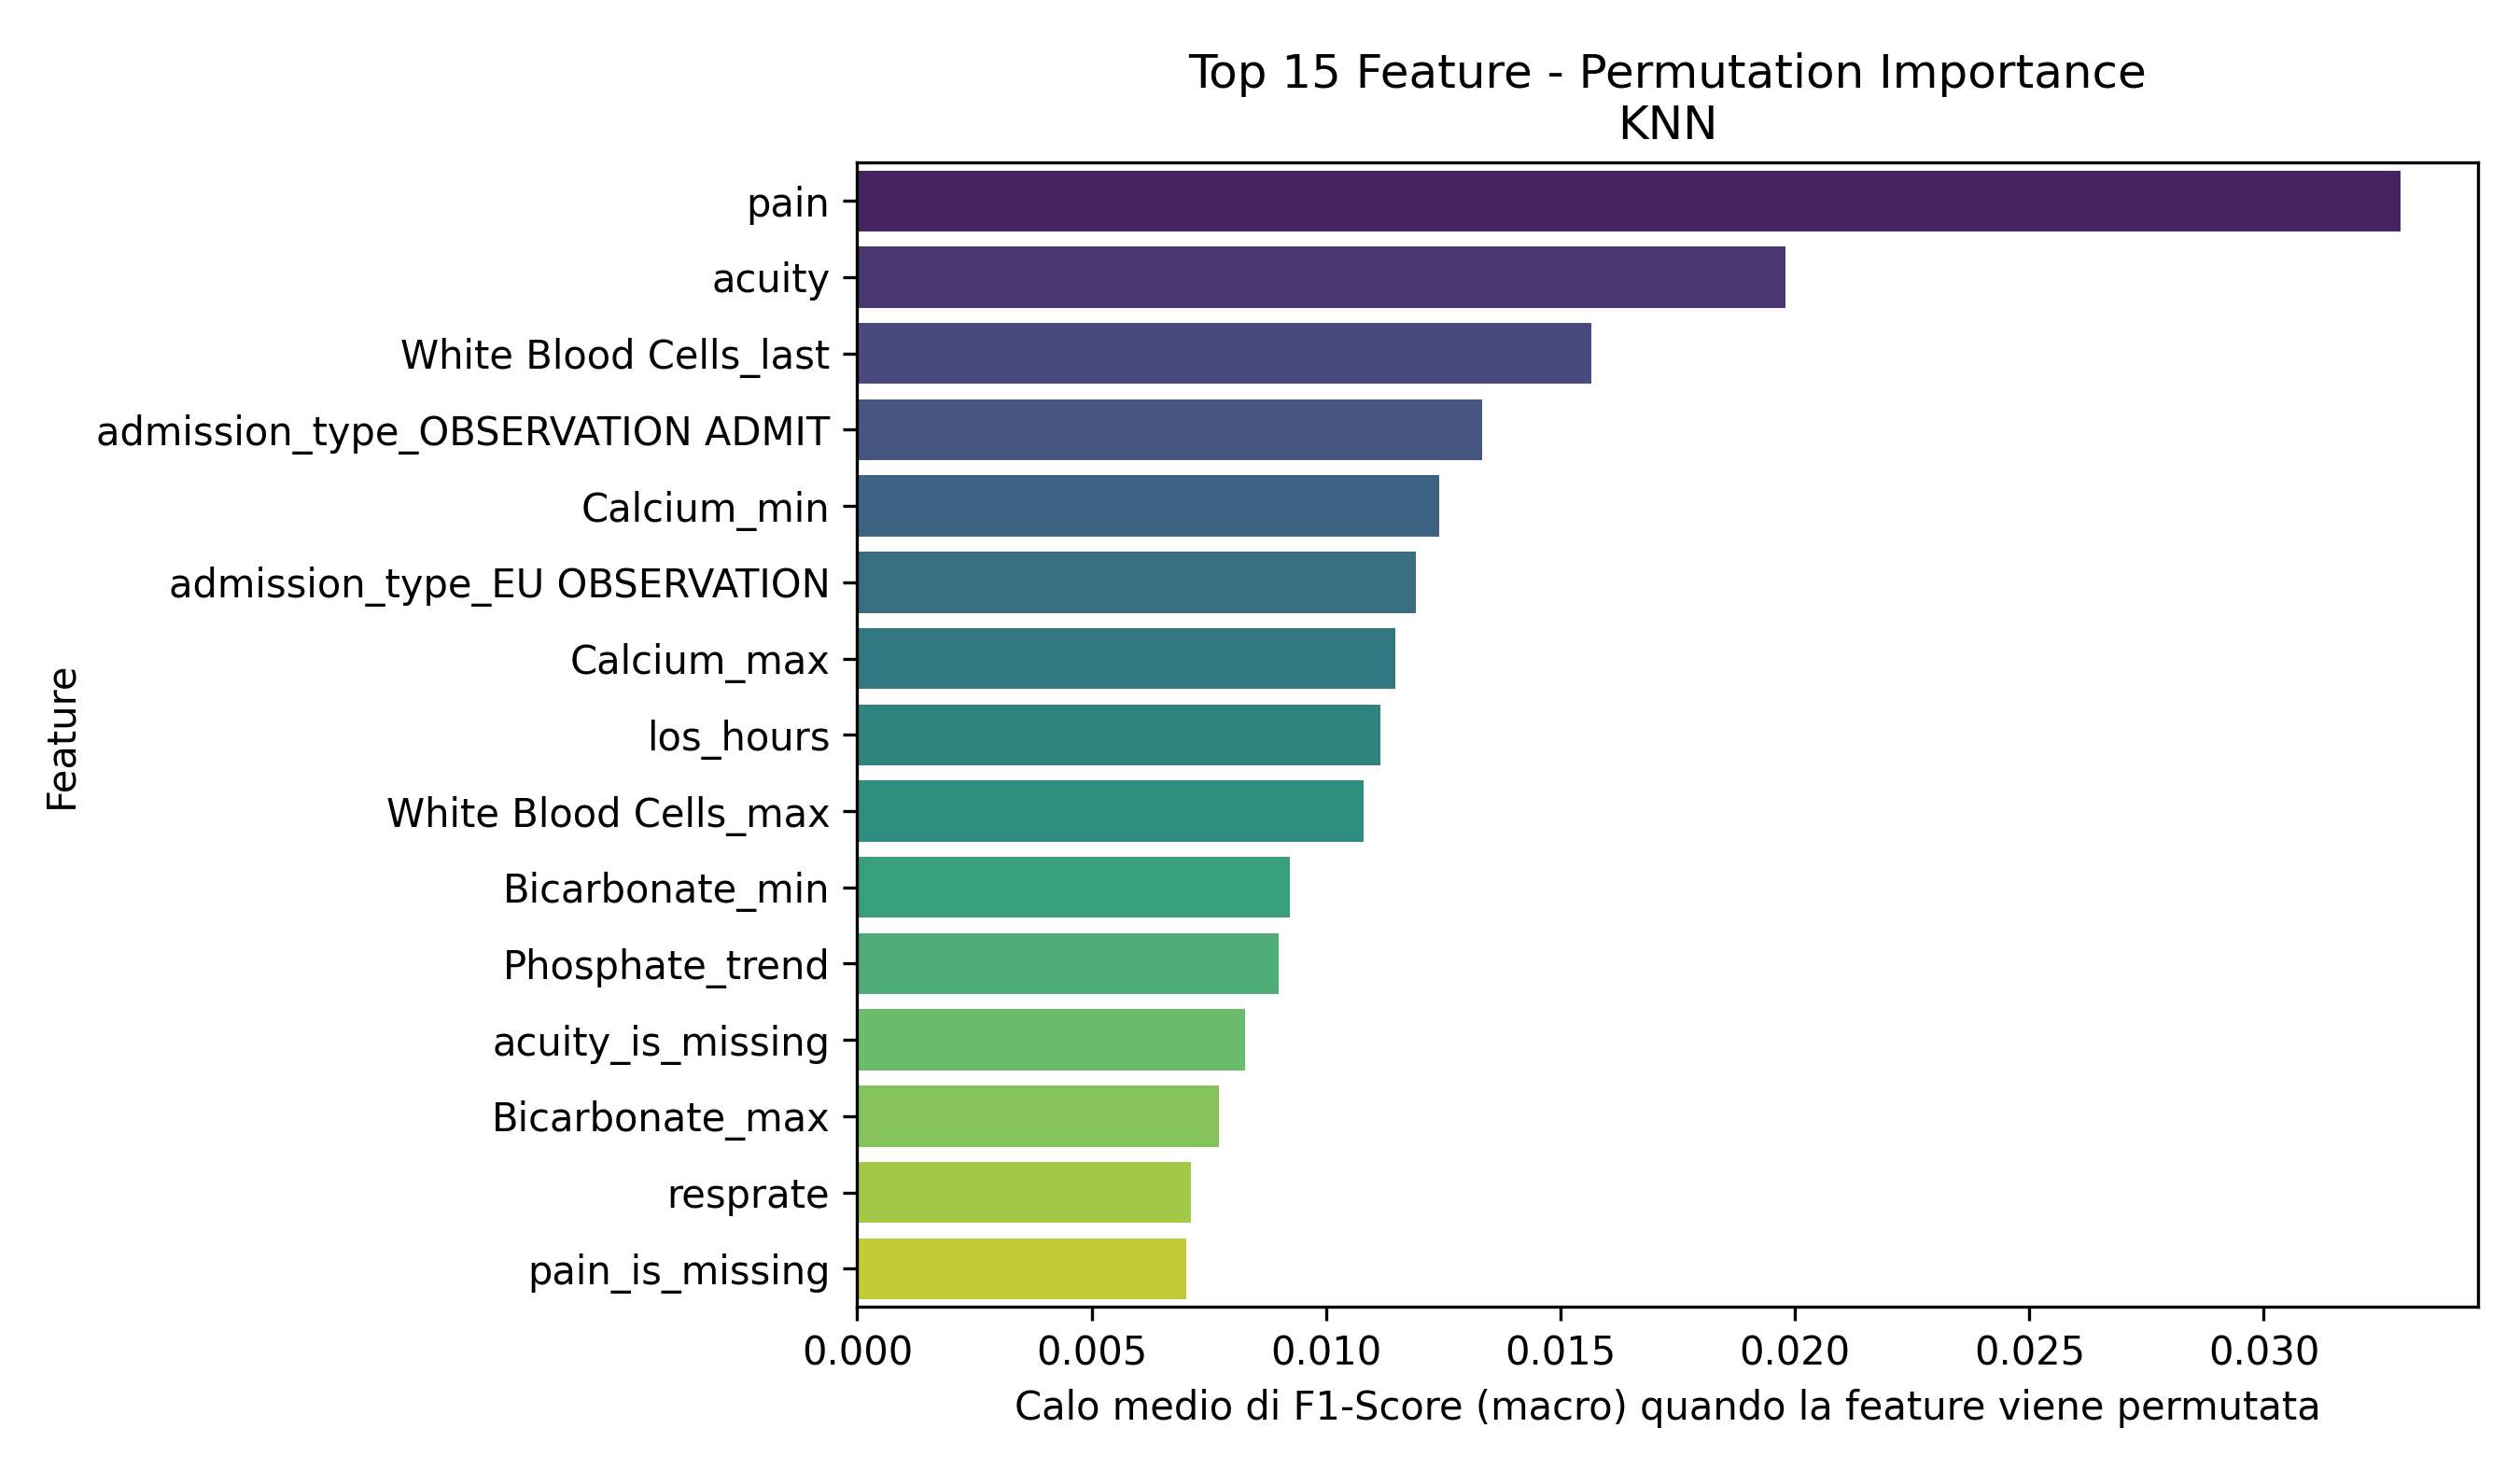

The table this chart was drawn from, first rows:
Feature, Importanza_Media
pain, 0.03292
acuity, 0.01979
White Blood Cells_last, 0.01565
admission_type_OBSERVATION ADMIT, 0.01334
Calcium_min, 0.01241
admission_type_EU OBSERVATION, 0.01191
Calcium_max, 0.01147
los_hours, 0.01115
White Blood Cells_max, 0.01081
Bicarbonate_min, 0.009232
Phosphate_trend, 0.008991
acuity_is_missing, 0.008269
Bicarbonate_max, 0.007718
resprate, 0.007117
pain_is_missing, 0.007025
Hemoglobin_min, 0.006827
crp_elevated, 0.006292
Magnesium_std, 0.006077
Calcium_std, 0.006071
Magnesium_min, 0.005931
heartrate, 0.005741
Phosphate_std, 0.005666
gender_M, 0.005221
Platelet Count_min, 0.005048
Hematocrit_min, 0.004787
Phosphate_last, 0.004776
race_BLACK/AFRICAN AMERICAN, 0.004613
admission_type_SURGICAL SAME DAY ADMISSI…, 0.004427
Calcium_count, 0.004231
Magnesium_max, 0.00413
admission_type_ELECTIVE, 0.003947
temperature, 0.003862
race_HISPANIC/LATINO - PUERTO RICAN, 0.003843
Mean Corpuscular Volume_std, 0.003813
sbp, 0.003741
Phosphate_first, 0.003612
Platelet Count_trend, 0.003484
Magnesium_trend, 0.003437
White Blood Cells_std, 0.003419
Bicarbonate_mean_is_missing, 0.003319
Mean Corpuscular Volume_trend, 0.003194
Bicarbonate_trend, 0.002939
Hematocrit_std, 0.002718
resprate_is_missing, 0.00271
admission_type_URGENT, 0.002362
Mean Corpuscular Volume_max, 0.002331
Platelet Count_mean_is_missing, 0.002124
White Blood Cells_trend, 0.002121
o2sat, 0.002098
heartrate_is_missing, 0.002087
admission_type_EW EMER., 0.001939
Mean Corpuscular Volume_mean_is_missing, 0.001747
Hemoglobin_mean_is_missing, 0.001673
Phosphate_min, 0.001626
Bicarbonate_std, 0.001587
race_BLACK/CAPE VERDEAN, 0.001552
Hematocrit_mean_is_missing, 0.001456
race_HISPANIC/LATINO - HONDURAN, 0.001428
sbp_is_missing, 0.001283
race_ASIAN - KOREAN, 0.001224
... 37 more rows
